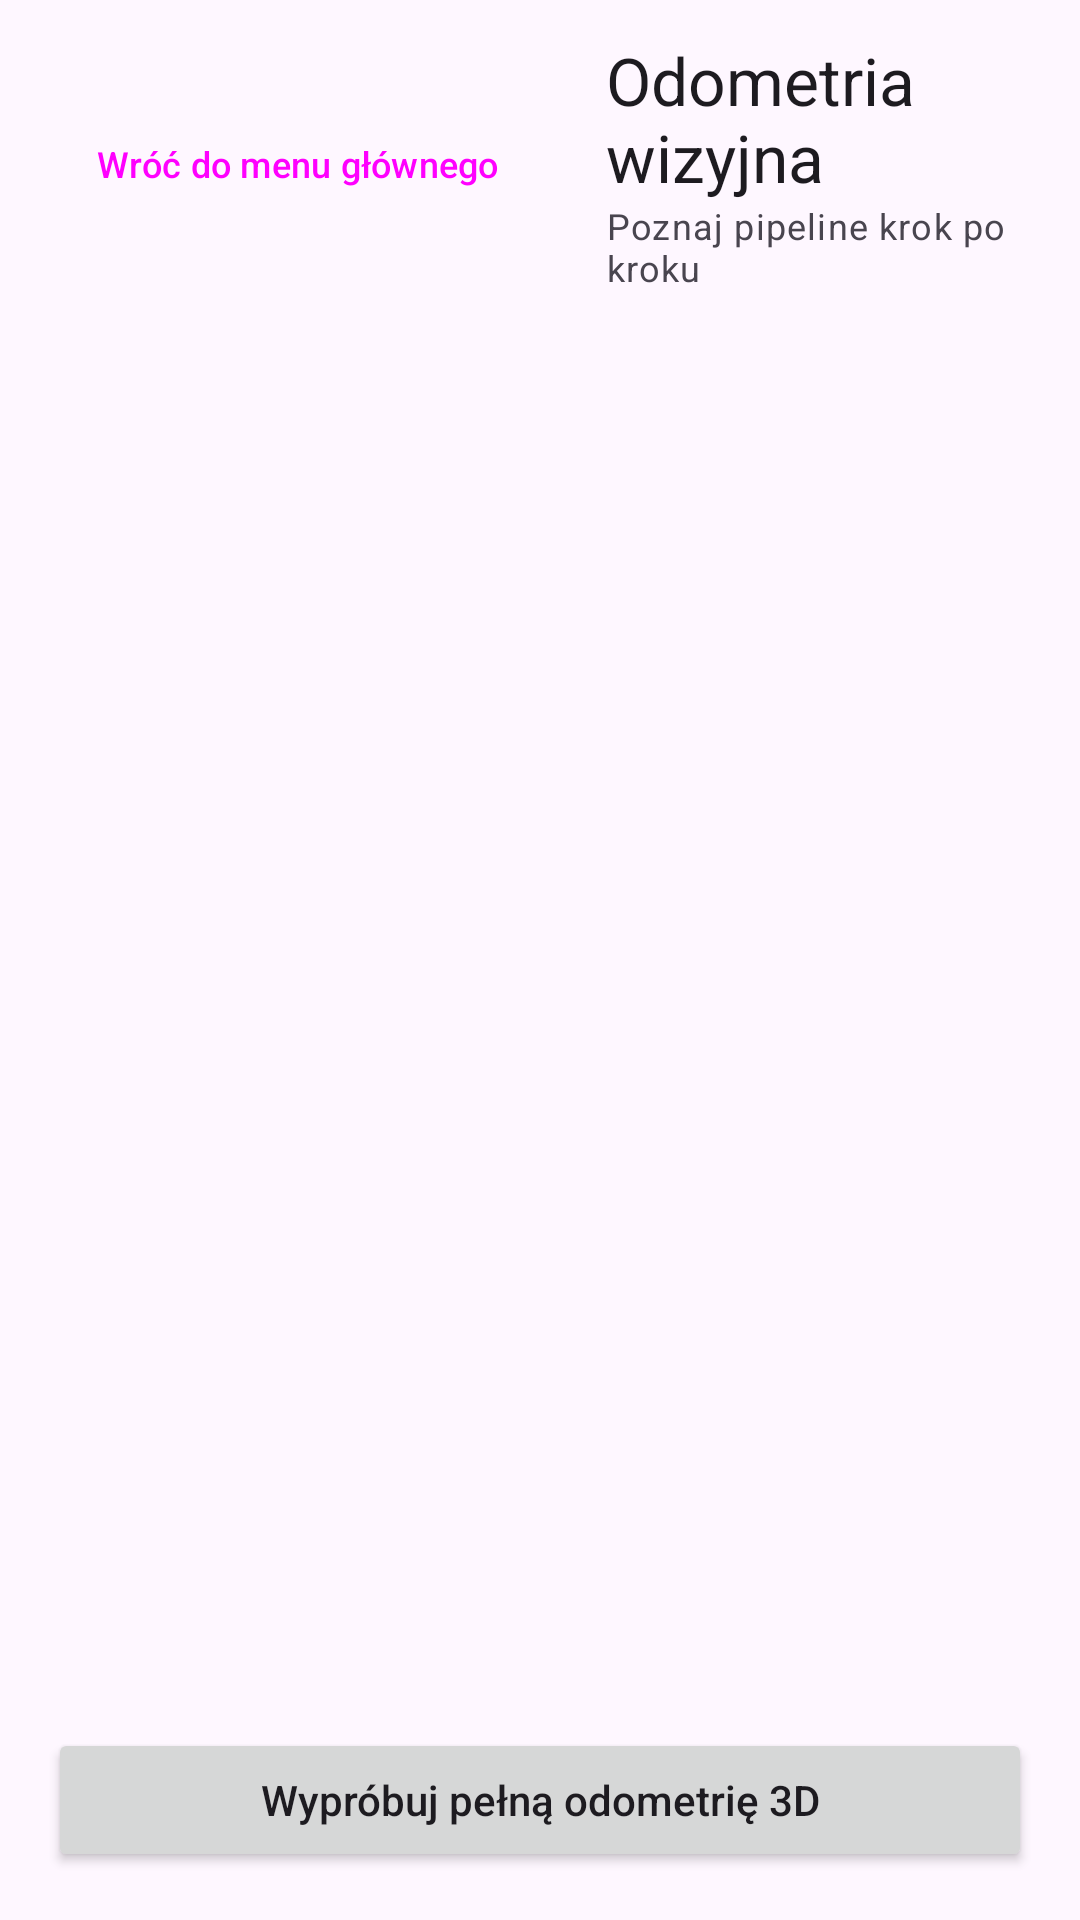

Write the Android layout XML for this screen, with the resource values it uses.
<!-- AndroidManifest.xml: application theme Theme.MobileCV -->
<!-- res/layout/activity_odometry_tutorial.xml -->
<?xml version="1.0" encoding="utf-8"?>
<LinearLayout
    xmlns:android="http://schemas.android.com/apk/res/android"
    android:layout_width="match_parent"
    android:layout_height="match_parent"
    android:orientation="vertical"
    android:background="?attr/colorSurface">

    
    <LinearLayout
        android:layout_width="match_parent"
        android:layout_height="wrap_content"
        android:orientation="horizontal"
        android:gravity="center_vertical"
        android:paddingStart="8dp"
        android:paddingEnd="16dp"
        android:paddingTop="12dp"
        android:paddingBottom="4dp">

        <Button
            android:id="@+id/btnTutorialBack"
            android:layout_width="wrap_content"
            android:layout_height="wrap_content"
            android:text="@string/back_to_menu_description"
            android:textSize="12sp"
            style="?attr/materialButtonOutlinedStyle" />

        <LinearLayout
            android:layout_width="0dp"
            android:layout_height="wrap_content"
            android:layout_weight="1"
            android:orientation="vertical"
            android:layout_marginStart="12dp">

            <TextView
                android:layout_width="match_parent"
                android:layout_height="wrap_content"
                android:text="@string/tutorial_title"
                android:textAppearance="?attr/textAppearanceTitleLarge"
                android:textColor="?attr/colorOnSurface" />

            <TextView
                android:layout_width="match_parent"
                android:layout_height="wrap_content"
                android:text="@string/tutorial_subtitle"
                android:textAppearance="?attr/textAppearanceBodySmall"
                android:textColor="?attr/colorOnSurfaceVariant" />

        </LinearLayout>

    </LinearLayout>

    
    <ScrollView
        android:layout_width="match_parent"
        android:layout_height="0dp"
        android:layout_weight="1"
        android:fillViewport="true">

        <LinearLayout
            android:id="@+id/tutorialStageContainer"
            android:layout_width="match_parent"
            android:layout_height="wrap_content"
            android:orientation="vertical"
            android:paddingStart="16dp"
            android:paddingEnd="16dp"
            android:paddingTop="8dp"
            android:paddingBottom="8dp" />

    </ScrollView>

    
    <Button
        android:id="@+id/btnLaunchOdometry"
        android:layout_width="match_parent"
        android:layout_height="wrap_content"
        android:layout_marginStart="16dp"
        android:layout_marginEnd="16dp"
        android:layout_marginTop="8dp"
        android:layout_marginBottom="16dp"
        android:text="@string/tutorial_launch_button"
        android:textAllCaps="false" />

</LinearLayout>
<!-- resources referenced by this layout -->
<resources>
  <string name="back_to_menu_description">Wróć do menu głównego</string>
  <string name="tutorial_launch_button">Wypróbuj pełną odometrię 3D</string>
  <string name="tutorial_subtitle">Poznaj pipeline krok po kroku</string>
  <string name="tutorial_title">Odometria wizyjna</string>
  <style name="Theme.MobileCV" parent="Theme.Material3.DayNight.NoActionBar">
          
          <item name="colorPrimary">@color/purple_500</item>
          <item name="colorOnPrimary">@android:color/white</item>
          <item name="colorSecondary">@color/teal_200</item>
          <item name="colorOnSecondary">@android:color/black</item>
          <item name="android:statusBarColor">@android:color/transparent</item>
          <item name="android:navigationBarColor">@android:color/black</item>
          <item name="android:windowLayoutInDisplayCutoutMode" tools:targetApi="27">shortEdges
          </item>
      </style>
  <color name="purple_500">#FF6200EE</color>
  <color name="teal_200">#FF03DAC5</color>
</resources>
